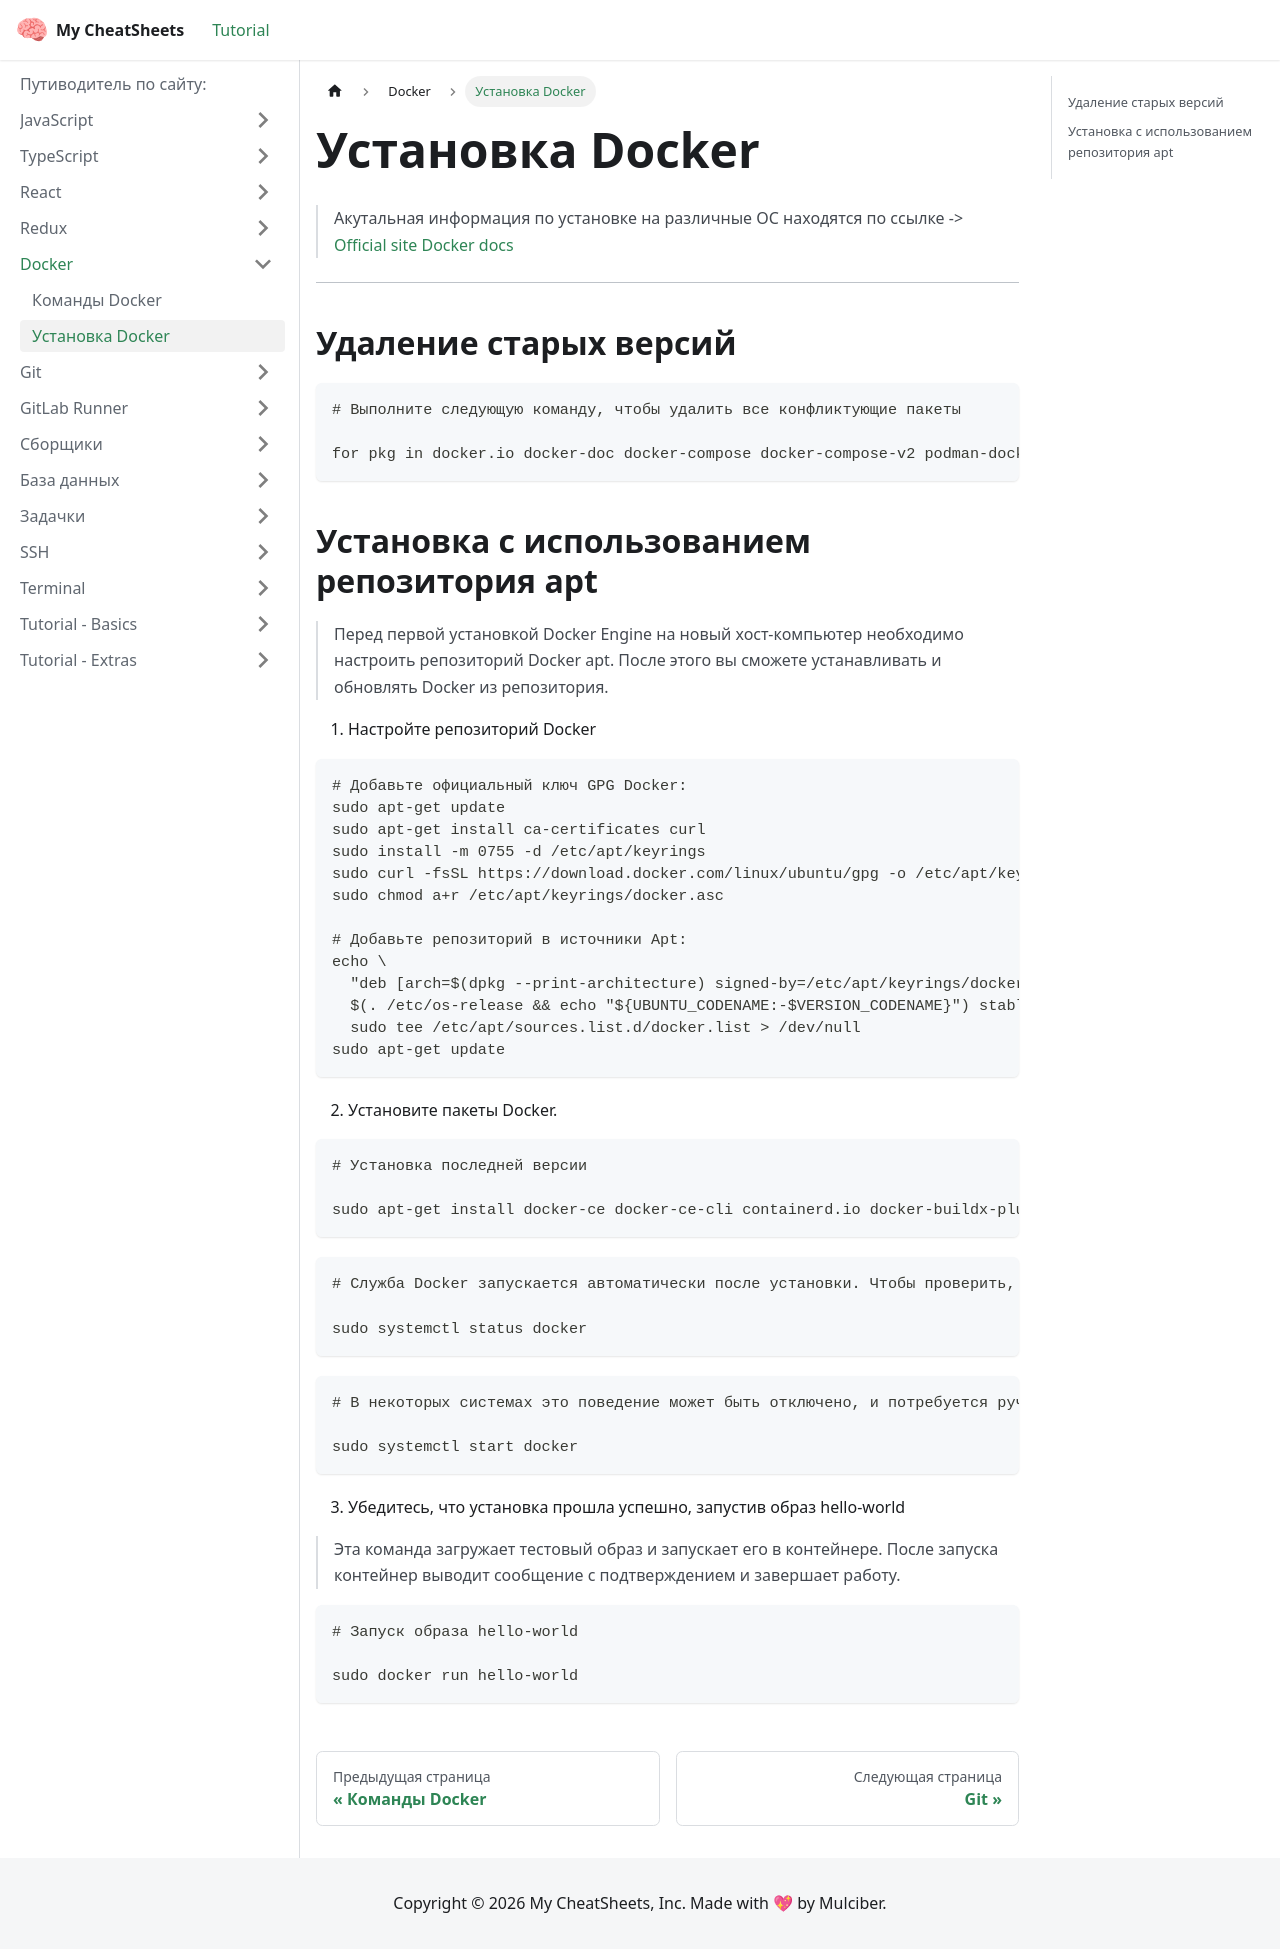

repository: Mulc1ber/cheat-sheets · page: docs/docker/installing_docker/index.html · generator: docusaurus

---
sidebar_position: 2
title: Установка Docker
description: Команды по установке docker на удаленный сервер
---

> Акутальная информация по установке на различные ОС находятся по ссылке -> [Official site Docker docs](https://docs.docker.com/engine/install/ubuntu/)

---

## Удаление старых версий

```bash
# Выполните следующую команду, чтобы удалить все конфликтующие пакеты

for pkg in docker.io docker-doc docker-compose docker-compose-v2 podman-docker containerd runc; do sudo apt-get remove $pkg; done
```

## Установка с использованием репозитория apt

> Перед первой установкой Docker Engine на новый хост-компьютер необходимо настроить репозиторий Docker apt.
> После этого вы сможете устанавливать и обновлять Docker из репозитория.

1. Настройте репозиторий Docker

```bash
# Добавьте официальный ключ GPG Docker:
sudo apt-get update
sudo apt-get install ca-certificates curl
sudo install -m 0755 -d /etc/apt/keyrings
sudo curl -fsSL https://download.docker.com/linux/ubuntu/gpg -o /etc/apt/keyrings/docker.asc
sudo chmod a+r /etc/apt/keyrings/docker.asc

# Добавьте репозиторий в источники Apt:
echo \
  "deb [arch=$(dpkg --print-architecture) signed-by=/etc/apt/keyrings/docker.asc] https://download.docker.com/linux/ubuntu \
  $(. /etc/os-release && echo "${UBUNTU_CODENAME:-$VERSION_CODENAME}") stable" | \
  sudo tee /etc/apt/sources.list.d/docker.list > /dev/null
sudo apt-get update
```

2. Установите пакеты Docker.

```bash
# Установка последней версии

sudo apt-get install docker-ce docker-ce-cli containerd.io docker-buildx-plugin docker-compose-plugin
```

```bash
# Служба Docker запускается автоматически после установки. Чтобы проверить, запущен ли Docker, выполните команду

sudo systemctl status docker
```

```bash
# В некоторых системах это поведение может быть отключено, и потребуется ручной запуск

sudo systemctl start docker
```

3. Убедитесь, что установка прошла успешно, запустив образ hello-world

> Эта команда загружает тестовый образ и запускает его в контейнере. После запуска контейнер выводит сообщение с подтверждением и завершает работу.

```bash
# Запуск образа hello-world

sudo docker run hello-world
```
